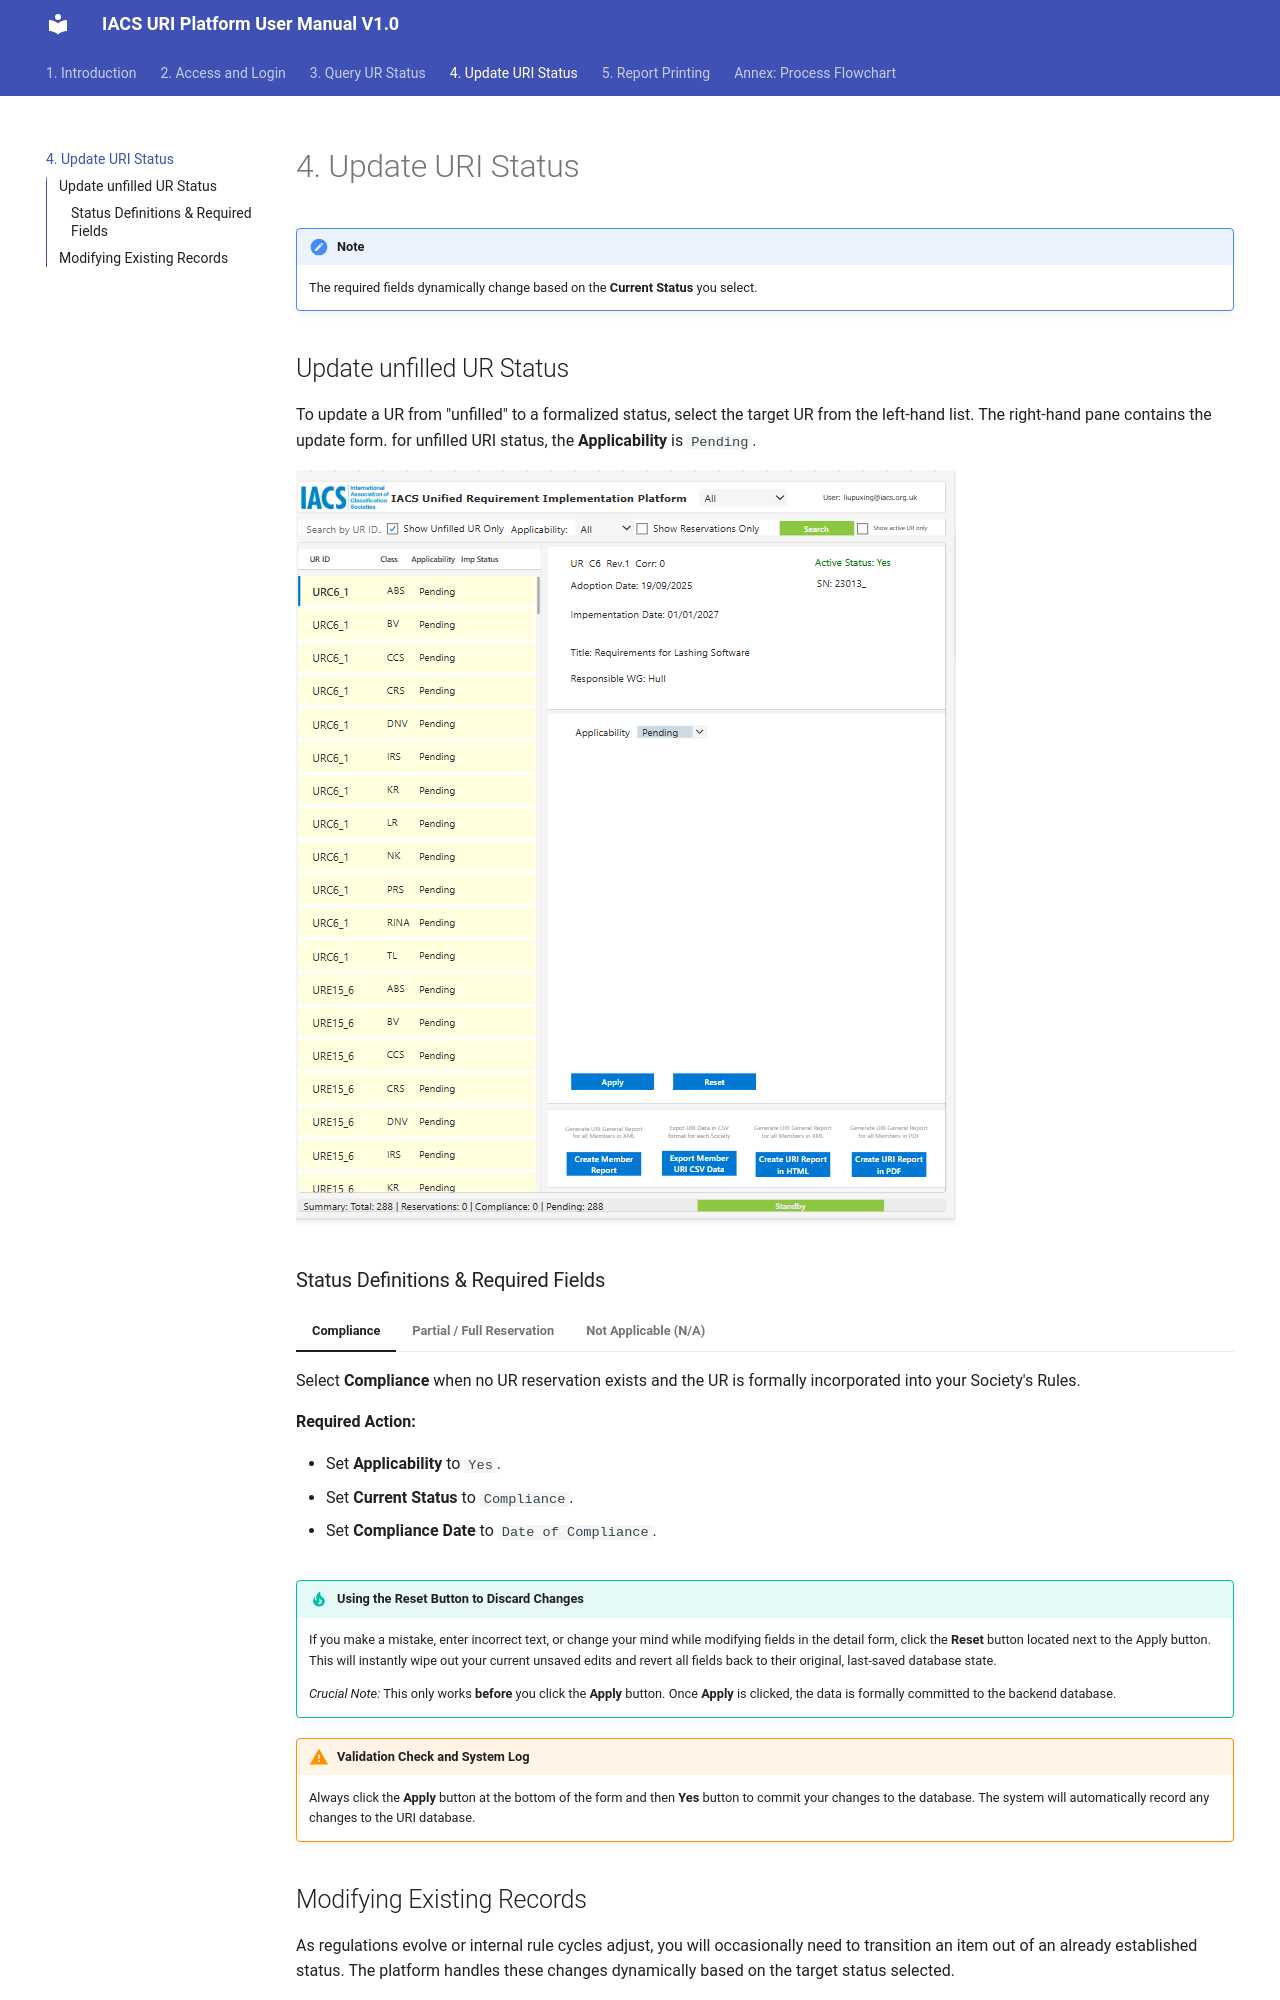

repository: Lobliv/uri-manual · page: update/index.html · generator: mkdocs

# 4. Update URI Status

!!! Note
    The required fields dynamically change based on the **Current Status** you select.

## Update unfilled UR Status

To update a UR from "unfilled" to a formalized status, select the target UR from the left-hand list. The right-hand pane contains the update form. for unfilled URI status, the **Applicability** is `Pending`.


![Screenshot of the Right-Hand Update Form](assets/update_form.png)

### Status Definitions & Required Fields

=== "Compliance"
    Select **Compliance** when no UR reservation exists and the UR is formally incorporated into your Society's Rules.
    
    **Required Action:**
    
    * Set **Applicability** to `Yes`.
    * Set **Current Status** to `Compliance`.
    * Set **Compliance Date** to `Date of Compliance`.

=== "Partial / Full Reservation"
    Select **Partial Reservation** or **Full Reservation** if your Society finds certain aspects unsuitable or requires a delay due to internal rule cycles.
    
    **Required Action:**

    * Set **Applicability** to `Yes`.
    * Set **Current Status** to `Partial Reservation` or `Full Reservation`.
    * **Clause Ref:** Specify the exact paragraph/clause the reservation applies to.
    * **Expected Date:** The anticipated date of implementation.
    * **Reservation Detail:** Provide the technical reasons for the reservation.
    * **Proposed Action:** Detail the planned steps to remove the reservation.
    * **Action Complete:** Track progress as steps are finished.

=== "Not Applicable (N/A)"
    Select this if your Society chooses not to offer classification for the type of ship or maritime structure addressed by the UR.
    
    **Required Action:**
    
    * Set **Applicability** to `No`.
    * A new text field will appear requiring a **NA Reason (Reason for non-applicability)**. All other implementation fields will be hidden.

!!! tip "Using the Reset Button to Discard Changes"
    If you make a mistake, enter incorrect text, or change your mind while modifying fields in the detail form, click the **Reset** button located next to the Apply button. This will instantly wipe out your current unsaved edits and revert all fields back to their original, last-saved database state. 
    
    *Crucial Note:* This only works **before** you click the **Apply** button. Once **Apply** is clicked, the data is formally committed to the backend database.

!!! warning "Validation Check and System Log"
    Always click the **Apply** button at the bottom of the form and then **Yes** button to commit your changes to the database. The system will automatically record any changes to the URI database.
